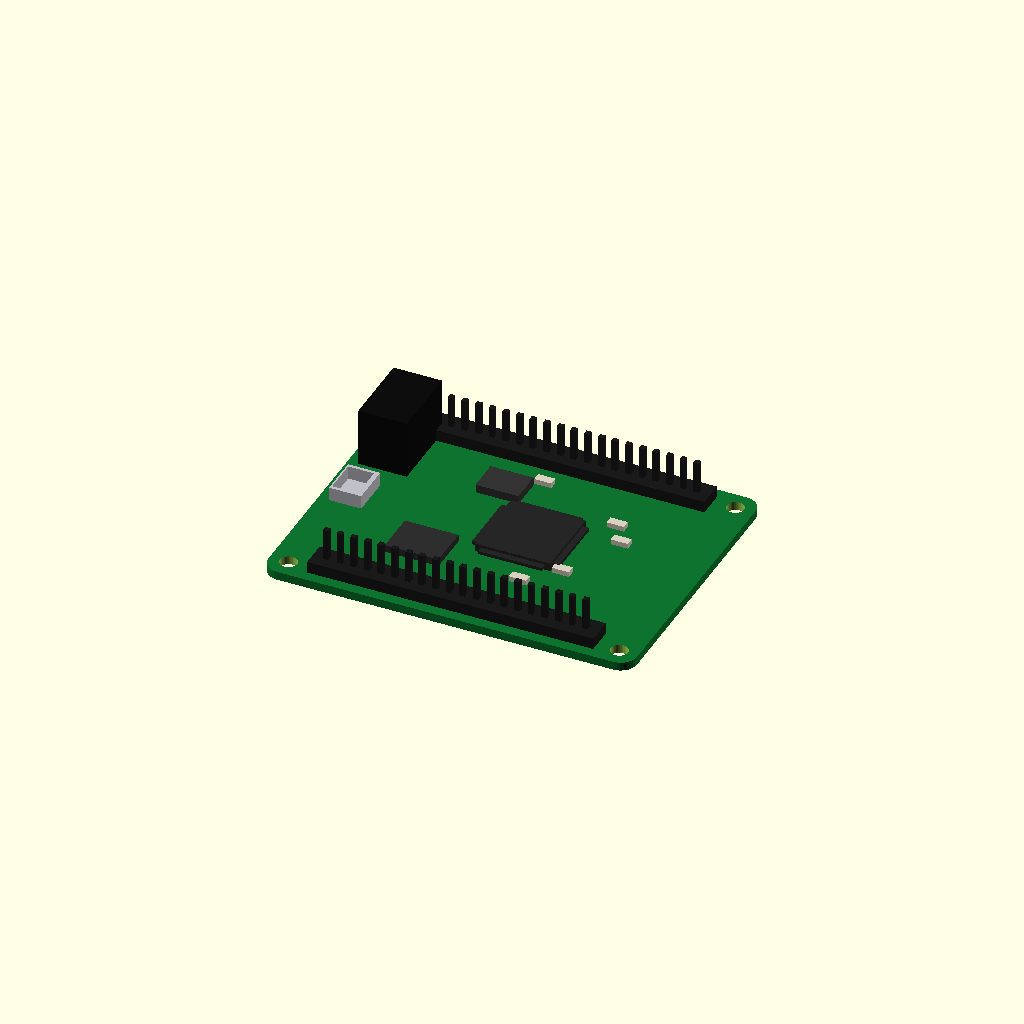
Cell 1 — every parameter at its default value.
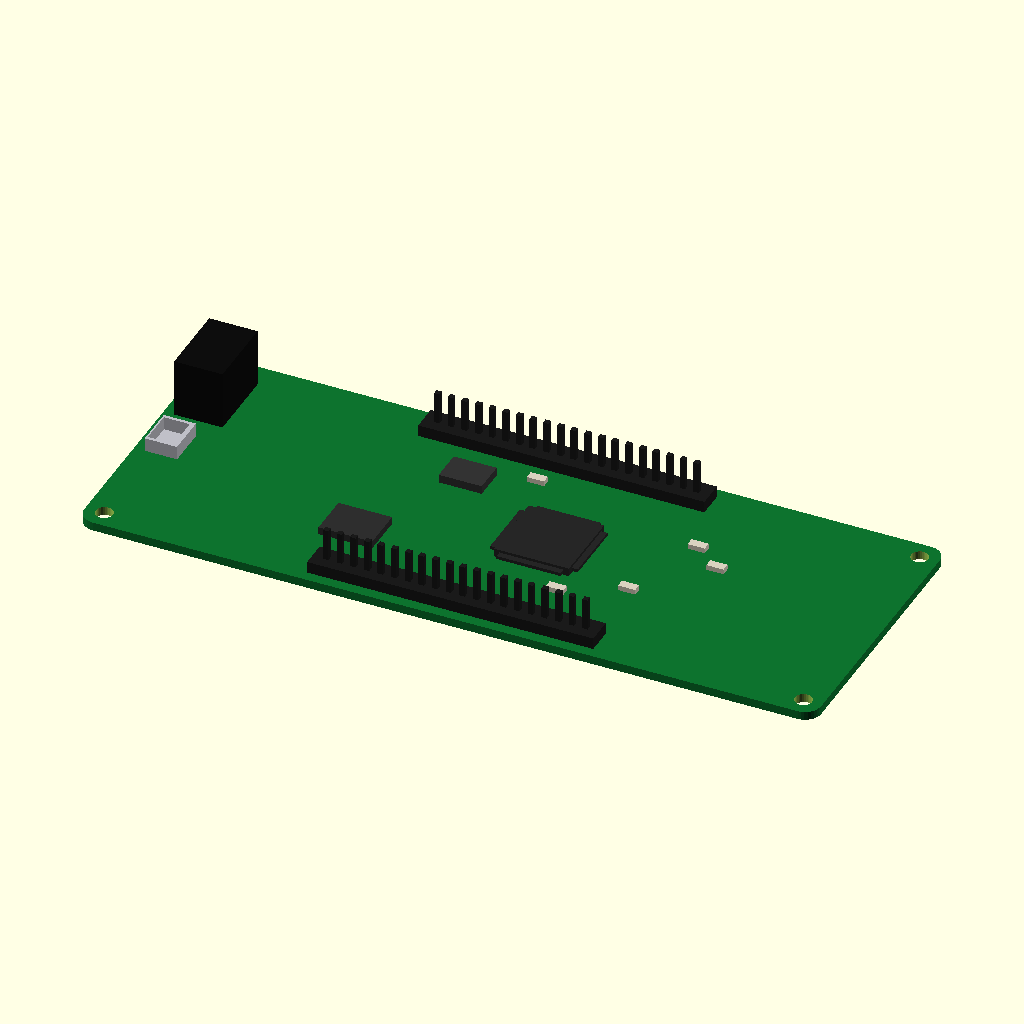
Cell 2: the same model with board_x = 137.16.
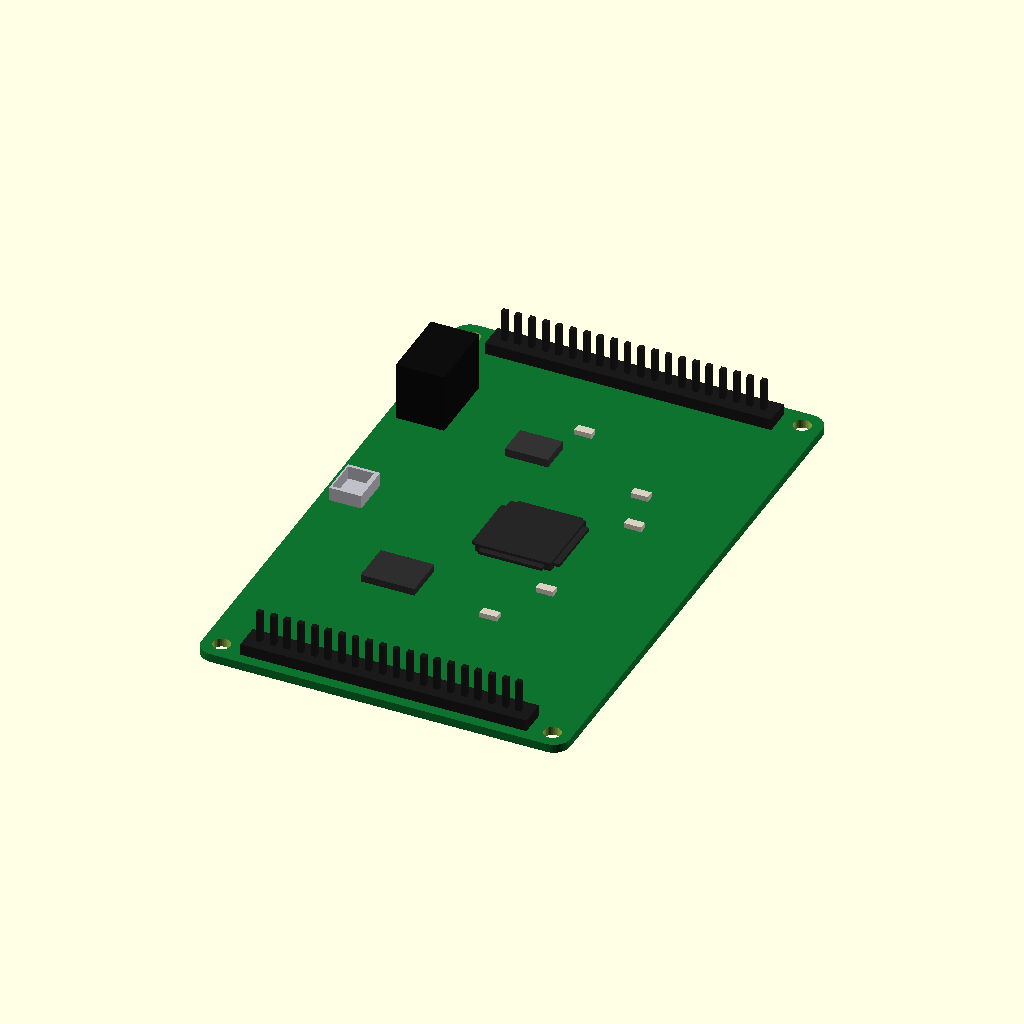
Cell 3: the same model with board_y = 106.68.
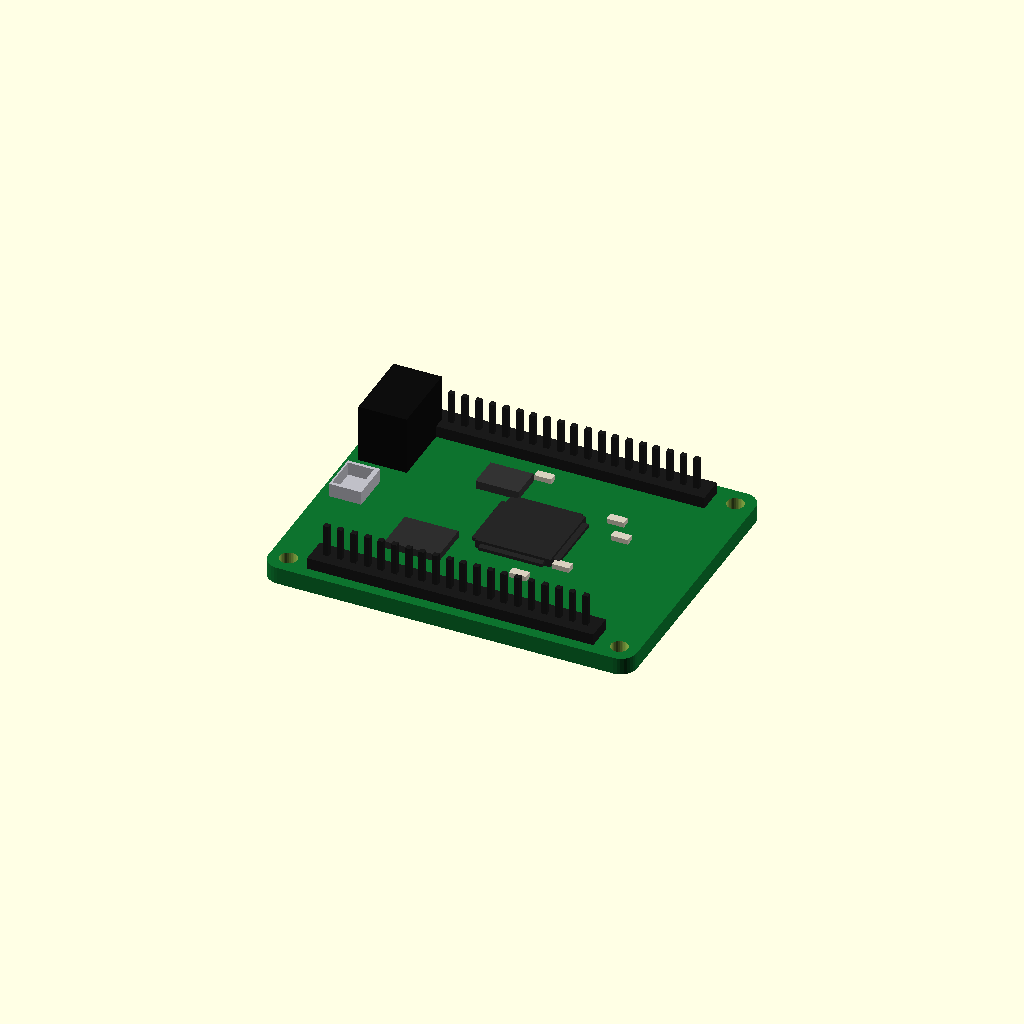
Cell 4: board_th = 3.2 (everything else at default).
All cells are drawn from one camera (rotation 55°, 0°, 25°, orthographic, colour scheme Cornfield), so only the parameter changes between them.
OpenSCAD source file additional_study/matched_effort/results/direct_vlm/scad/pcb__ArduinoLeonardo.scad:
$fn = 32;

// Microcontroller development board overall size (mm)
board_x = 68.58;
board_y = 53.34;
board_th = 1.6;

// Small overlap to guarantee watertight unions
eps = 0.05;

// ---------- Helpers ----------
module rounded_rect_prism(x, y, z, r) {
    // Fast rounded rectangle via 2D offset + linear_extrude
    linear_extrude(height=z, center=true, convexity=5)
        offset(r=r)
            square([x - 2*r, y - 2*r], center=true);
}

module pin_header_row(n=20, pitch=2.54, pin=1.0, h=6, base_h=2.2, base_w=5.0) {
    union() {
        // plastic base
        translate([0, 0, base_h/2])
            cube([ (n-1)*pitch + base_w, base_w, base_h ], center=true);

        // pins
        for (i = [0:n-1]) {
            x = -((n-1)*pitch)/2 + i*pitch;
            translate([x, 0, base_h + h/2 - eps])
                cube([pin, pin, h], center=true);
        }
    }
}

module usb_micro_port(w=7.6, d=6.0, h=2.6, shell=0.6) {
    // Simple USB micro-like shell block with a shallow recess
    difference() {
        translate([0, 0, h/2])
            cube([w, d, h], center=true);
        translate([0, d*0.05, h*0.55])
            cube([w - 2*shell, d - 2*shell, h], center=true);
    }
}

module barrel_jack(w=14, d=9, h=11) {
    translate([0, 0, h/2])
        cube([w, d, h], center=true);
}

module ic_qfp(body=14, h=1.6, lead=1.2, lead_w=0.6) {
    union() {
        translate([0, 0, h/2])
            cube([body, body, h], center=true);

        for (side = [0:3]) {
            rotate([0, 0, side*90])
                translate([0, body/2 + lead/2 - eps, h/2])
                    cube([body*0.85, lead, lead_w], center=true);
        }
    }
}

module smd_chip(x=6, y=6, h=1.2) {
    translate([0, 0, h/2])
        cube([x, y, h], center=true);
}

module mounting_hole_pattern(hole_d=3.2, inset=3.5) {
    for (sx = [-1, 1], sy = [-1, 1]) {
        translate([sx*(board_x/2 - inset), sy*(board_y/2 - inset), 0])
            cylinder(d=hole_d, h=board_th + 2, center=true);
    }
}

// ---------- Board Model ----------
module dev_board() {
    corner_r = 3.0;

    z_top = board_th/2;

    header_n = 20;
    header_pitch = 2.54;
    header_base_w = 5.0;
    header_base_h = 2.2;
    header_pin_h = 6.0;

    header_y_offset = board_y/2 - (header_base_w/2) - 2.0;

    usb_w = 7.6; usb_d = 6.0; usb_h = 2.6;
    jack_w = 14; jack_d = 9; jack_h = 11;

    conn_edge_inset = 2.0;
    usb_x  = -board_x/2 + conn_edge_inset + usb_d/2;
    jack_x = -board_x/2 + conn_edge_inset + jack_d/2;

    usb_y = 0;
    jack_y = board_y*0.28;

    mcu_x = board_x*0.05;
    mcu_y = 0;

    sec_x = -board_x*0.18;
    sec_y = -board_y*0.18;

    reg_x = -board_x*0.10;
    reg_y = board_y*0.22;

    union() {
        // PCB with mounting holes (single difference)
        difference() {
            color([0.05, 0.45, 0.18])
                rounded_rect_prism(board_x, board_y, board_th, corner_r);
            mounting_hole_pattern(3.2, 3.5);
        }

        // Headers
        color([0.1, 0.1, 0.1])
        translate([0,  header_y_offset, z_top - eps])
            pin_header_row(n=header_n, pitch=header_pitch, pin=1.0, h=header_pin_h, base_h=header_base_h, base_w=header_base_w);

        color([0.1, 0.1, 0.1])
        translate([0, -header_y_offset, z_top - eps])
            pin_header_row(n=header_n, pitch=header_pitch, pin=1.0, h=header_pin_h, base_h=header_base_h, base_w=header_base_w);

        // USB port
        color([0.75, 0.75, 0.78])
        translate([usb_x, usb_y, z_top - eps])
            rotate([0, 0, 90])
                usb_micro_port(w=usb_w, d=usb_d, h=usb_h, shell=0.6);

        // Barrel jack
        color([0.05, 0.05, 0.05])
        translate([jack_x, jack_y, z_top - eps])
            rotate([0, 0, 90])
                barrel_jack(w=jack_w, d=jack_d, h=jack_h);

        // MCU
        color([0.15, 0.15, 0.15])
        translate([mcu_x, mcu_y, z_top - eps])
            ic_qfp(body=14, h=1.6, lead=1.2, lead_w=0.6);

        // Secondary chip
        color([0.18, 0.18, 0.18])
        translate([sec_x, sec_y, z_top - eps])
            smd_chip(10, 8, 1.4);

        // Regulator / power block
        color([0.2, 0.2, 0.2])
        translate([reg_x, reg_y, z_top - eps])
            smd_chip(8, 6, 1.6);

        // Small passives
        color([0.85, 0.82, 0.75])
        for (p = [
            [board_x*0.22,  board_y*0.18],
            [board_x*0.26,  board_y*0.10],
            [board_x*0.18, -board_y*0.12],
            [board_x*0.10, -board_y*0.22],
            [-board_x*0.02, board_y*0.30]
        ]) {
            translate([p[0], p[1], z_top - eps])
                smd_chip(3.2, 1.6, 1.0);
        }
    }
}

dev_board();
Parameter table extracted from the source (name, type, default, range or options):
board_x: number, default 68.58
board_y: number, default 53.34
board_th: number, default 1.6
eps: number, default 0.05
